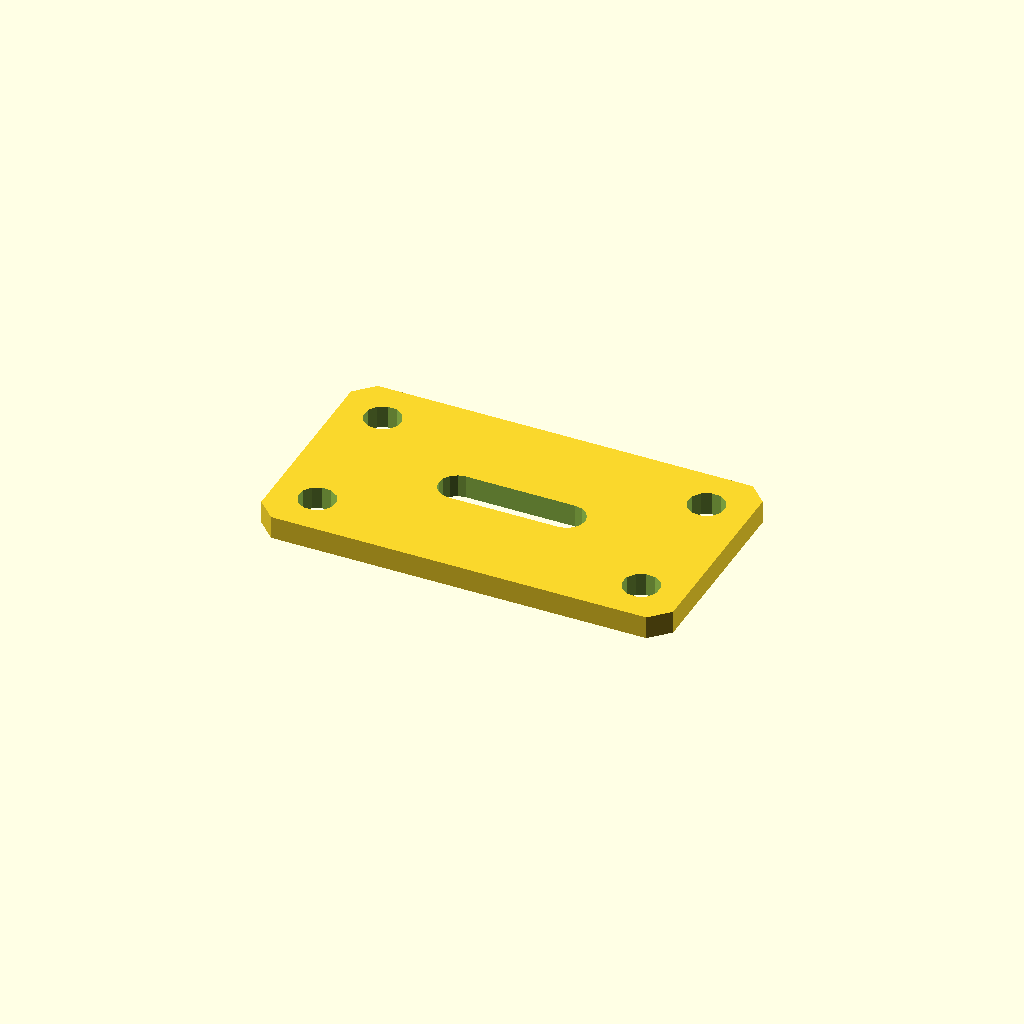
Cell 1: rendered with the file's own defaults.
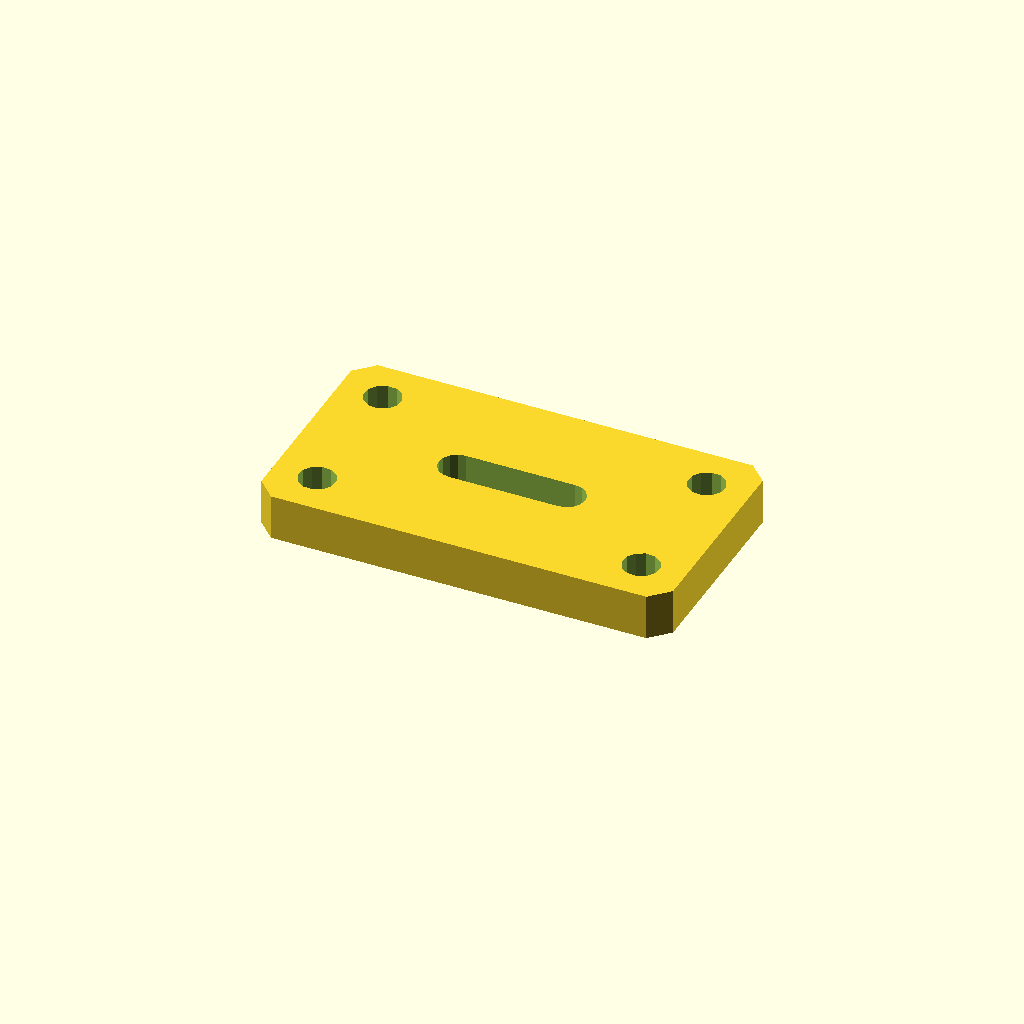
Cell 2: plate_t = 10 (everything else at default).
All cells are drawn from one camera (rotation 55°, 0°, 25°, orthographic, colour scheme Cornfield), so only the parameter changes between them.
The OpenSCAD source (optional_data/data/sketch4/bracketplates/part_0150.scad):
$fn = 32;

// ----------------------------------------------------------------------
// Bracket plate: slot plate 90 x 50
// ----------------------------------------------------------------------

// --- parameters (mm) ---
hole_r = 4;               // bolt hole radius
plate_t = 5;              // plate thickness, Z (extrusion height)
plate_l = 90;             // plate length
plate_w = 50;             // plate width
slot_l = 24;              // slot straight length
slot_r = 4;               // slot end radius

slot_len = slot_l + 2 * slot_r;
slot_w = 2 * slot_r;
hole_d2 = 2 * hole_r;

profile = [[4, 0], [86, 0], [90, 4], [90, 46], [86, 50], [4, 50], [0, 46], [0, 4]];  // primary outline, 8 points, counter clockwise
void_1 = [[57, 21], [58.531, 21.304], [59.828, 22.172], [60.696, 23.469], [61, 25], [60.696, 26.531], [59.828, 27.828], [58.531, 28.696], [57, 29], [33, 29], [31.469, 28.696], [30.172, 27.828], [29.304, 26.531], [29, 25], [29.304, 23.469], [30.172, 22.172], [31.469, 21.304], [33, 21]];  // grip slot, 18 points
void_2 = [[13.527, 41.163], [12.619, 43.024], [10.902, 44.182], [8.837, 44.327], [6.976, 43.419], [5.818, 41.702], [5.673, 39.637], [6.581, 37.776], [8.298, 36.618], [10.363, 36.473], [12.224, 37.381], [13.382, 39.098]];  // corner hole, 12 points
void_3 = [[13.527, 10.363], [12.619, 12.224], [10.902, 13.382], [8.837, 13.527], [6.976, 12.619], [5.818, 10.902], [5.673, 8.837], [6.581, 6.976], [8.298, 5.818], [10.363, 5.673], [12.224, 6.581], [13.382, 8.298]];  // corner hole, 12 points
void_4 = [[84.327, 41.163], [83.419, 43.024], [81.702, 44.182], [79.637, 44.327], [77.776, 43.419], [76.618, 41.702], [76.473, 39.637], [77.381, 37.776], [79.098, 36.618], [81.163, 36.473], [83.024, 37.381], [84.182, 39.098]];  // corner hole, 12 points
void_5 = [[84.327, 10.363], [83.419, 12.224], [81.702, 13.382], [79.637, 13.527], [77.776, 12.619], [76.618, 10.902], [76.473, 8.837], [77.381, 6.976], [79.098, 5.818], [81.163, 5.673], [83.024, 6.581], [84.182, 8.298]];  // corner hole, 12 points

// --- the one profile operation ---
difference() {
  linear_extrude(height = plate_t) polygon(points = profile);
  translate([0, 0, -1])
    linear_extrude(height = plate_t + 2) polygon(points = void_1);
  translate([0, 0, -1])
    linear_extrude(height = plate_t + 2) polygon(points = void_2);
  translate([0, 0, -1])
    linear_extrude(height = plate_t + 2) polygon(points = void_3);
  translate([0, 0, -1])
    linear_extrude(height = plate_t + 2) polygon(points = void_4);
  translate([0, 0, -1])
    linear_extrude(height = plate_t + 2) polygon(points = void_5);
}
Parameter table extracted from the source (name, type, default, range or options):
hole_r: number, default 4
plate_t: number, default 5
plate_l: number, default 90
plate_w: number, default 50
slot_l: number, default 24
slot_r: number, default 4
